Run: headless pygame with SDL's dummy video driver; simulated clock (each Clock.tick advances the game by its frame time, no real sleeping); random seed 0; keys injected as events and as key.get_pressed() state; no mouse input; restart key SPACE tapped at the start of phases 3 and 4.
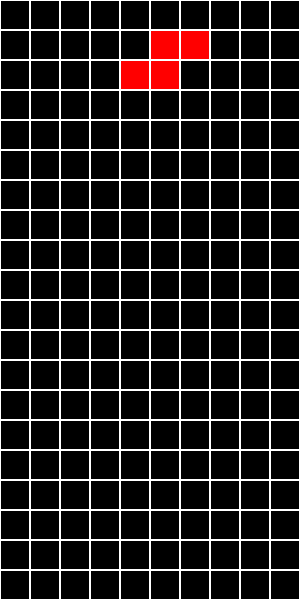
Frame 1 of 4 · flips 1–60 · no input
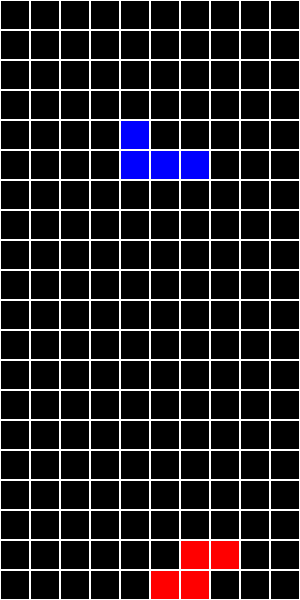
Frame 2 of 4 · flips 61–180 · tapped SPACE, RETURN · held RIGHT (→), D
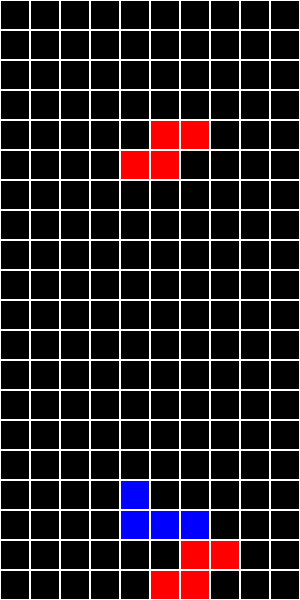
Frame 3 of 4 · flips 181–300 · tapped SPACE · held DOWN (↓), S
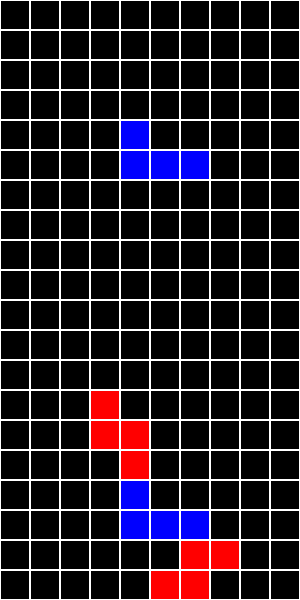
Frame 4 of 4 · flips 301–420 · tapped SPACE · held LEFT (←), A, UP (↑), W

The pygame program that drew these frames:

import pygame
import random

# 게임 설정
SCREEN_WIDTH = 300
SCREEN_HEIGHT = 600
BLOCK_SIZE = 30
COLUMNS = SCREEN_WIDTH // BLOCK_SIZE
ROWS = SCREEN_HEIGHT // BLOCK_SIZE

# 색상
BLACK = (0, 0, 0)
WHITE = (255, 255, 255)
RED = (255, 0, 0)
GREEN = (0, 255, 0)
BLUE = (0, 0, 255)
CYAN = (0, 255, 255)
MAGENTA = (255, 0, 255)
YELLOW = (255, 255, 0)
ORANGE = (255, 165, 0)

# 테트로미노 모양
SHAPES = [
    [[1, 1, 1, 1]],  # I
    [[1, 1], [1, 1]],  # O
    [[0, 1, 0], [1, 1, 1]],  # T
    [[1, 0, 0], [1, 1, 1]],  # J
    [[0, 0, 1], [1, 1, 1]],  # L
    [[1, 1, 0], [0, 1, 1]],  # S
    [[0, 1, 1], [1, 1, 0]],  # Z
]
SHAPE_COLORS = [CYAN, YELLOW, MAGENTA, BLUE, ORANGE, GREEN, RED]

class Tetromino:
    def __init__(self, x, y, shape, color):
        self.x = x
        self.y = y
        self.shape = shape
        self.color = color
        self.rotation = 0

    def image(self):
        return self.shape[self.rotation % len(self.shape)]

    def rotate(self):
        self.shape = [list(row) for row in zip(*self.shape[::-1])]

class Tetris:
    def __init__(self):
        self.board = [[BLACK for _ in range(COLUMNS)] for _ in range(ROWS)]
        self.gameover = False
        self.score = 0
        self.new_tetromino()

    def new_tetromino(self):
        idx = random.randint(0, len(SHAPES) - 1)
        shape = SHAPES[idx]
        color = SHAPE_COLORS[idx]
        self.tetromino = Tetromino(COLUMNS // 2 - len(shape[0]) // 2, 0, shape, color)

    def valid(self, shape, offset_x, offset_y):
        for y, row in enumerate(shape):
            for x, cell in enumerate(row):
                if cell:
                    nx = x + offset_x
                    ny = y + offset_y
                    if nx < 0 or nx >= COLUMNS or ny < 0 or ny >= ROWS:
                        return False
                    if self.board[ny][nx] != BLACK:
                        return False
        return True

    def freeze(self):
        for y, row in enumerate(self.tetromino.shape):
            for x, cell in enumerate(row):
                if cell:
                    self.board[self.tetromino.y + y][self.tetromino.x + x] = self.tetromino.color
        self.clear_lines()
        self.new_tetromino()
        if not self.valid(self.tetromino.shape, self.tetromino.x, self.tetromino.y):
            self.gameover = True

    def clear_lines(self):
        new_board = [row for row in self.board if any(cell == BLACK for cell in row)]
        lines_cleared = ROWS - len(new_board)
        for _ in range(lines_cleared):
            new_board.insert(0, [BLACK for _ in range(COLUMNS)])
        self.board = new_board
        self.score += lines_cleared

    def move(self, dx, dy):
        if self.valid(self.tetromino.shape, self.tetromino.x + dx, self.tetromino.y + dy):
            self.tetromino.x += dx
            self.tetromino.y += dy
            return True
        return False

    def rotate(self):
        shape = [list(row) for row in zip(*self.tetromino.shape[::-1])]
        if self.valid(shape, self.tetromino.x, self.tetromino.y):
            self.tetromino.shape = shape

    def drop(self):
        while self.move(0, 1):
            pass
        self.freeze()

def draw_board(screen, game):
    for y in range(ROWS):
        for x in range(COLUMNS):
            color = game.board[y][x]
            pygame.draw.rect(screen, color, (x * BLOCK_SIZE, y * BLOCK_SIZE, BLOCK_SIZE, BLOCK_SIZE), 0)
            pygame.draw.rect(screen, WHITE, (x * BLOCK_SIZE, y * BLOCK_SIZE, BLOCK_SIZE, BLOCK_SIZE), 1)
    # 현재 테트로미노
    for y, row in enumerate(game.tetromino.shape):
        for x, cell in enumerate(row):
            if cell:
                px = (game.tetromino.x + x) * BLOCK_SIZE
                py = (game.tetromino.y + y) * BLOCK_SIZE
                pygame.draw.rect(screen, game.tetromino.color, (px, py, BLOCK_SIZE, BLOCK_SIZE), 0)
                pygame.draw.rect(screen, WHITE, (px, py, BLOCK_SIZE, BLOCK_SIZE), 1)

def main():
    pygame.init()
    screen = pygame.display.set_mode((SCREEN_WIDTH, SCREEN_HEIGHT))
    pygame.display.set_caption('Tetris')
    clock = pygame.time.Clock()
    game = Tetris()
    fall_time = 0
    fall_speed = 0.5

    running = True
    while running:
        screen.fill(BLACK)
        fall_time += clock.get_rawtime() / 1000
        clock.tick(60)

        for event in pygame.event.get():
            if event.type == pygame.QUIT:
                running = False
            elif event.type == pygame.KEYDOWN:
                if event.key == pygame.K_LEFT:
                    game.move(-1, 0)
                elif event.key == pygame.K_RIGHT:
                    game.move(1, 0)
                elif event.key == pygame.K_DOWN:
                    game.move(0, 1)
                elif event.key == pygame.K_UP:
                    game.rotate()
                elif event.key == pygame.K_SPACE:
                    game.drop()

        if fall_time > fall_speed:
            if not game.move(0, 1):
                game.freeze()
            fall_time = 0

        draw_board(screen, game)
        pygame.display.flip()

        if game.gameover:
            print('Game Over! Score:', game.score)
            pygame.time.wait(2000)
            running = False

    pygame.quit()

if __name__ == '__main__':
    main()
